Run: headless pygame with SDL's dummy video driver; simulated clock (each Clock.tick advances the game by its frame time, no real sleeping); random seed 0; keys injected as events and as key.get_pressed() state; mouse plan: one left click at the window centre at the start of phase 2, then a move to the lower-right quarter at the start of phase 3.
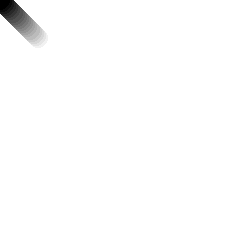
Frame 1 of 4 · flips 1–60 · no input
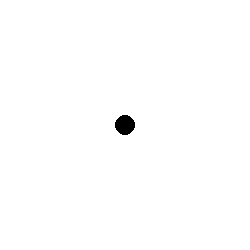
Frame 2 of 4 · flips 61–180 · clicked the window centre · tapped SPACE, RETURN · held RIGHT (→), D
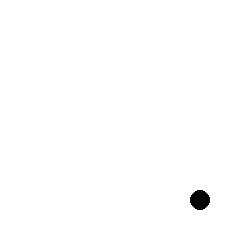
Frame 3 of 4 · flips 181–300 · moved the mouse to the lower-right quarter · held DOWN (↓), S
Frame 4 of 4 · flips 301–420 · held LEFT (←), A, UP (↑), W · screen unchanged from frame 3, image omitted

The pygame program that drew these frames:

# -*- acsection: general-init -*-
import random, math
import pygame as pg

pg.init() # inicijalizujemo biblioteku PyGame
pg.display.set_caption("Лоптица прати миша")  # otvaramo prozor
(sirina, visina) = (250, 250)
prozor = pg.display.set_mode((sirina, visina))

# -*- acsection: main -*-

trag = []

def rastojanje(A, B):
    (xa, ya) = A
    (xb, yb) = B
    return math.sqrt((xa - xb)**2 + (ya - yb)**2)

(x, y) = (sirina // 2, visina // 2)

def crtaj():
    # postavljanje boje pozadine na belu
    prozor.fill(pg.Color("white"))
    n = len(trag)
    for i in range(n):
        (x, y) = trag[i]
        nijansa = 0 if n == 1 else (-255 / (n - 1)) * i + 255
        boja = (nijansa, nijansa, nijansa)
        pg.draw.circle(prozor, boja , (round(x), round(y)), 10)

def novi_frejm():
    global x, y
    (xm, ym) = pg.mouse.get_pos()
    d = rastojanje((x, y), (xm, ym))
    v = 3
    if d < v:
        (x, y) = (xm, ym)
    else:
        x = x + v * (xm - x) / d
        y = y + v * (ym - y) / d
    trag.append((x, y))
    if len(trag) > 20:
        trag.pop(0)

# -*- acsection: after-main -*-

kraj = False
sat = pg.time.Clock()  # sat koji određuje broj frejmova u sekundi
while not kraj:
    # crtamo i ažuriramo sadržaj prozora
    crtaj()
    pg.display.update()

    # proveravamo da li je korisnik isključio prozor
    for dogadjaj in pg.event.get():
        if dogadjaj.type == pg.QUIT:
            kraj = True

    # pauziramo do sledeceg frejma
    sat.tick(50)
    novi_frejm()

pg.quit() # isključujemo rad biblioteke PyGame
